Labelled photos from "LAMIACEAE-DATASET", an image-classification folder in jow9wachirawit/LamiaceaeClassify. The possible labels are: hairy basil, sweet basil, thai basil.

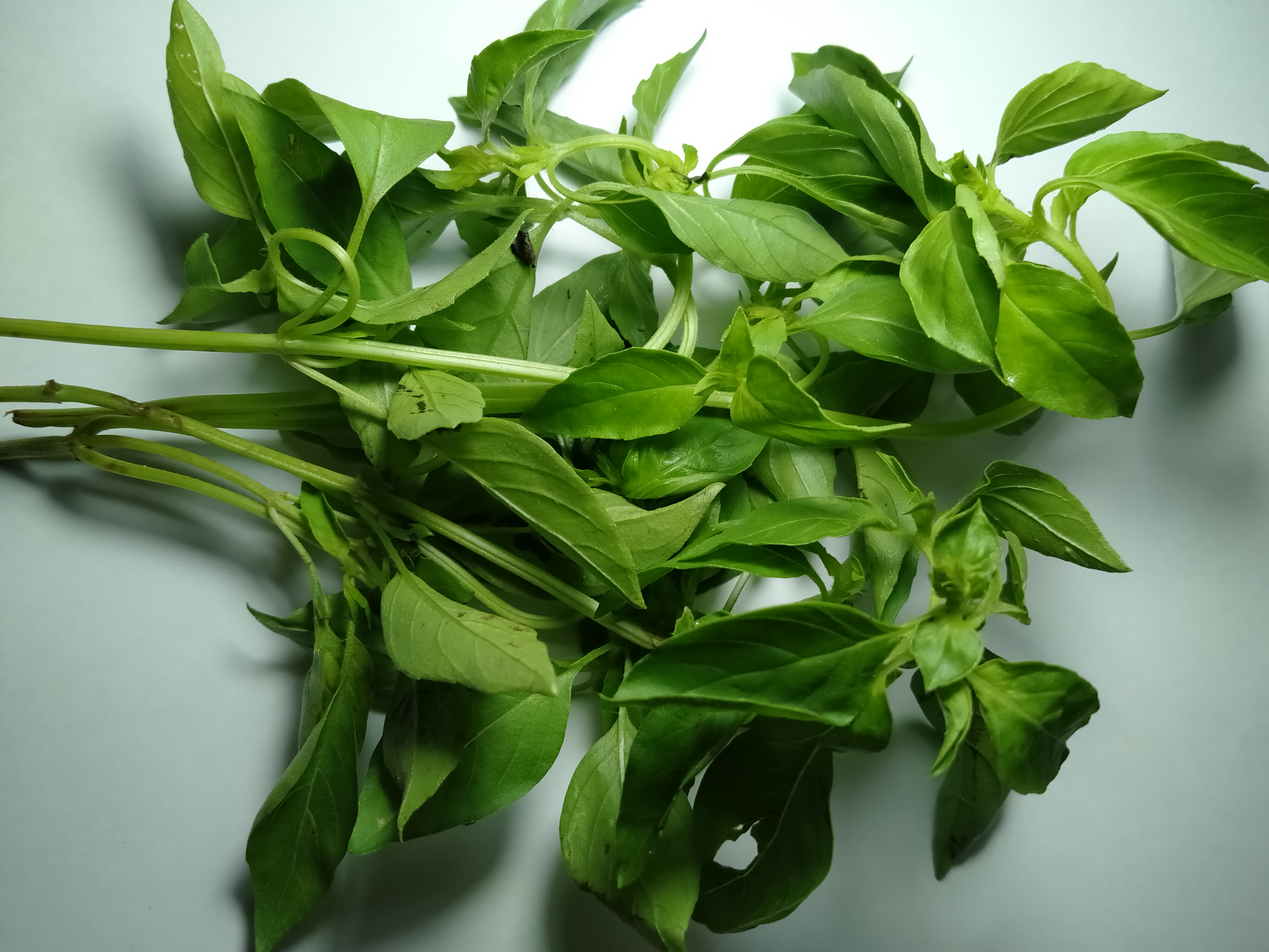
Label: hairy basil

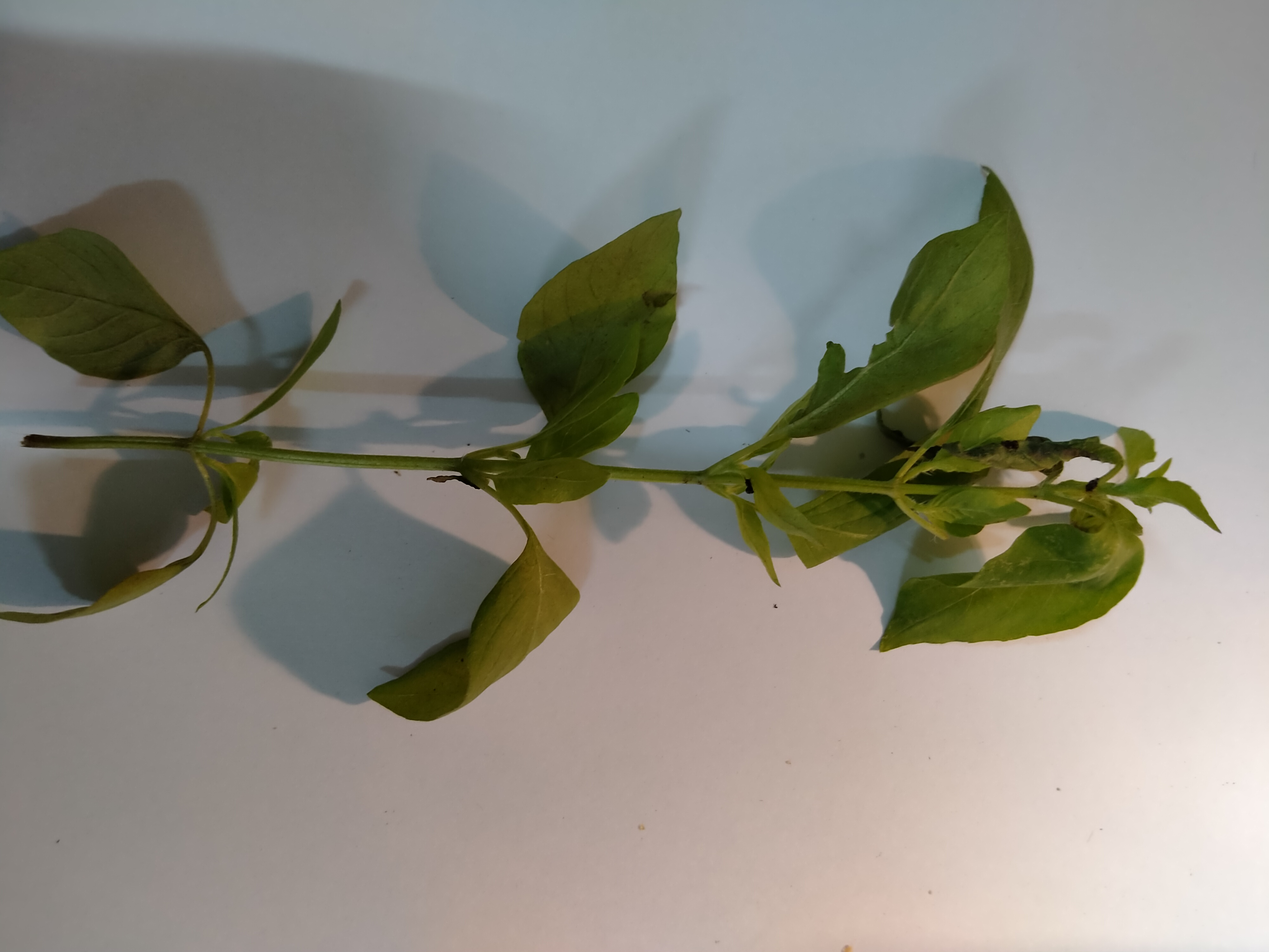
Label: thai basil

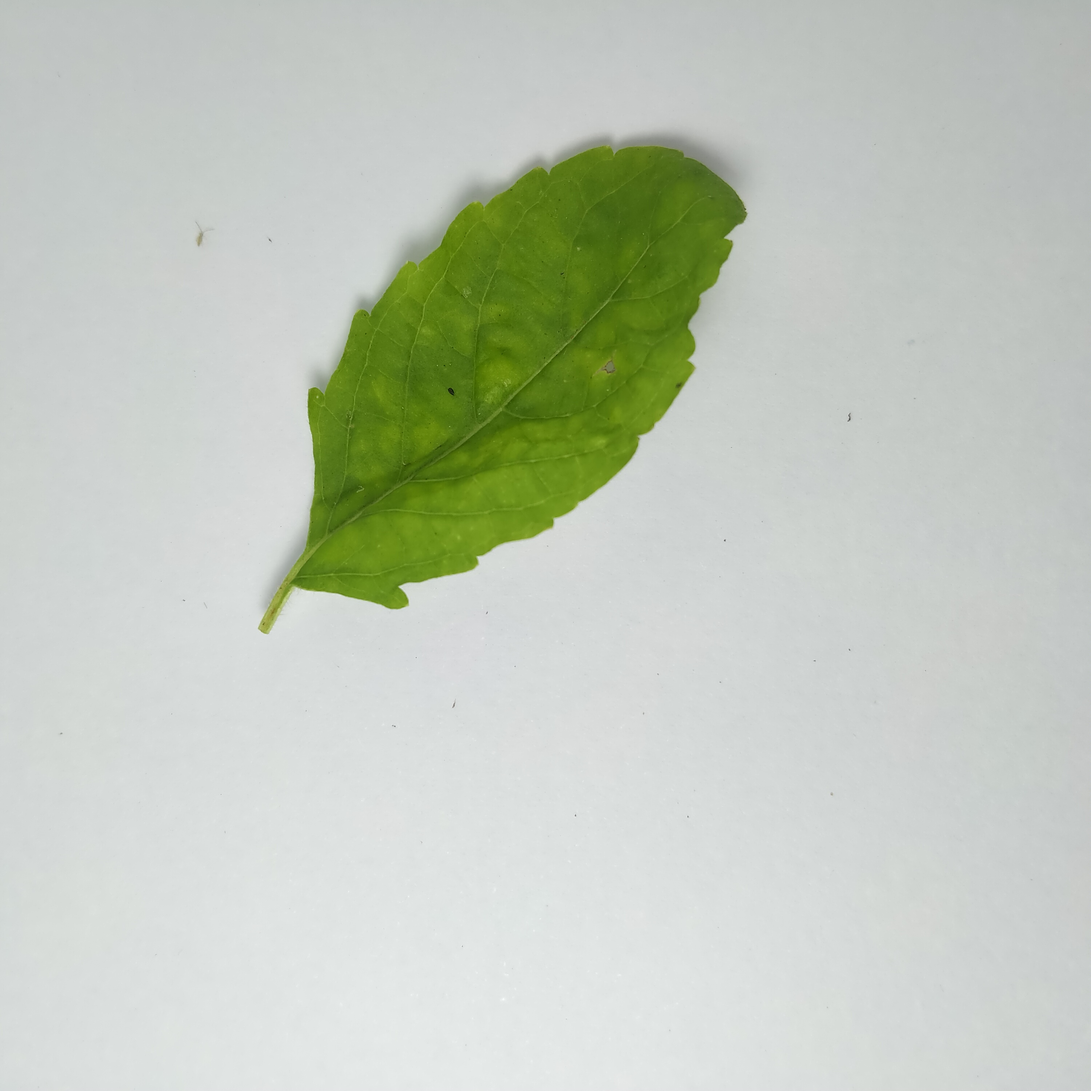
Label: sweet basil

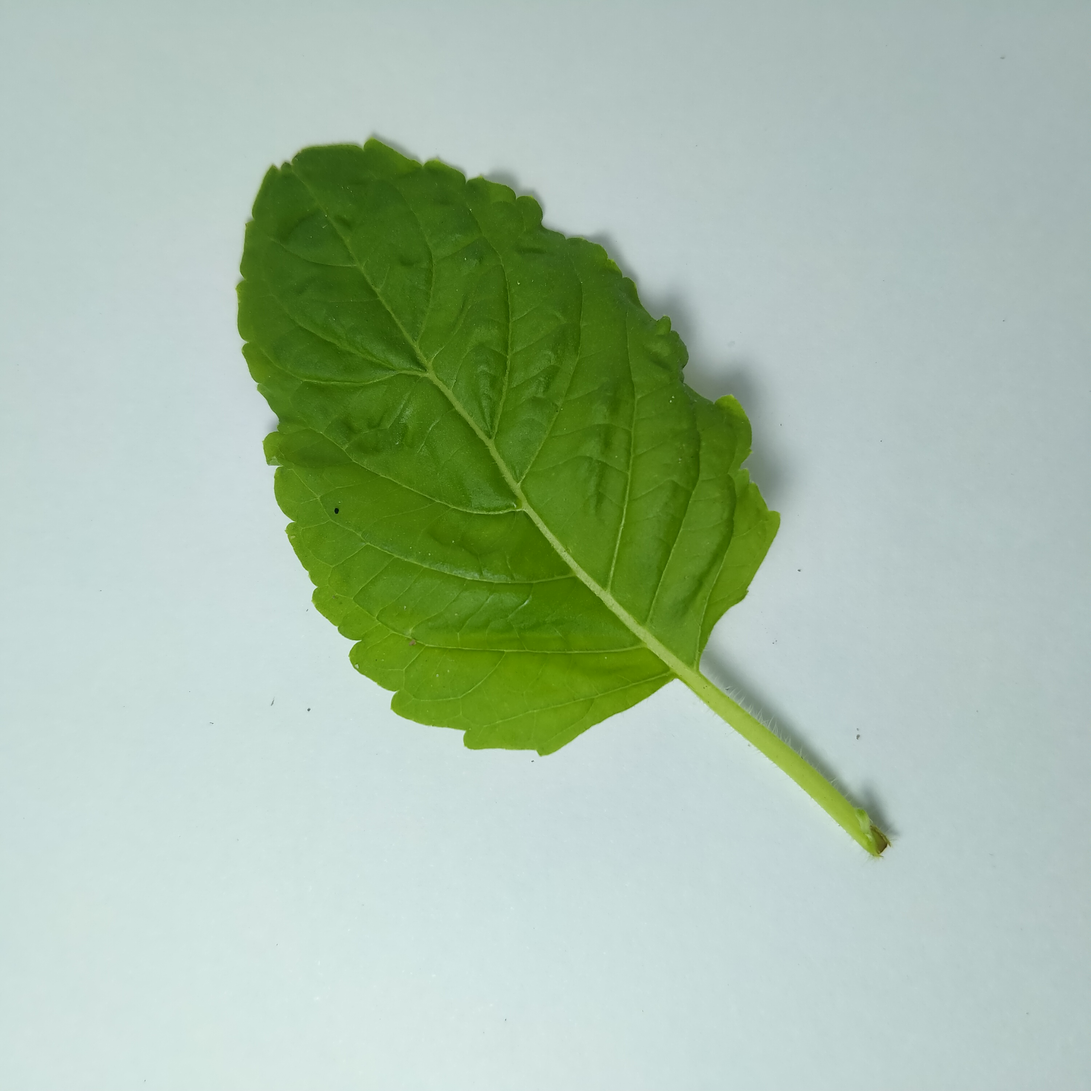
Label: sweet basil

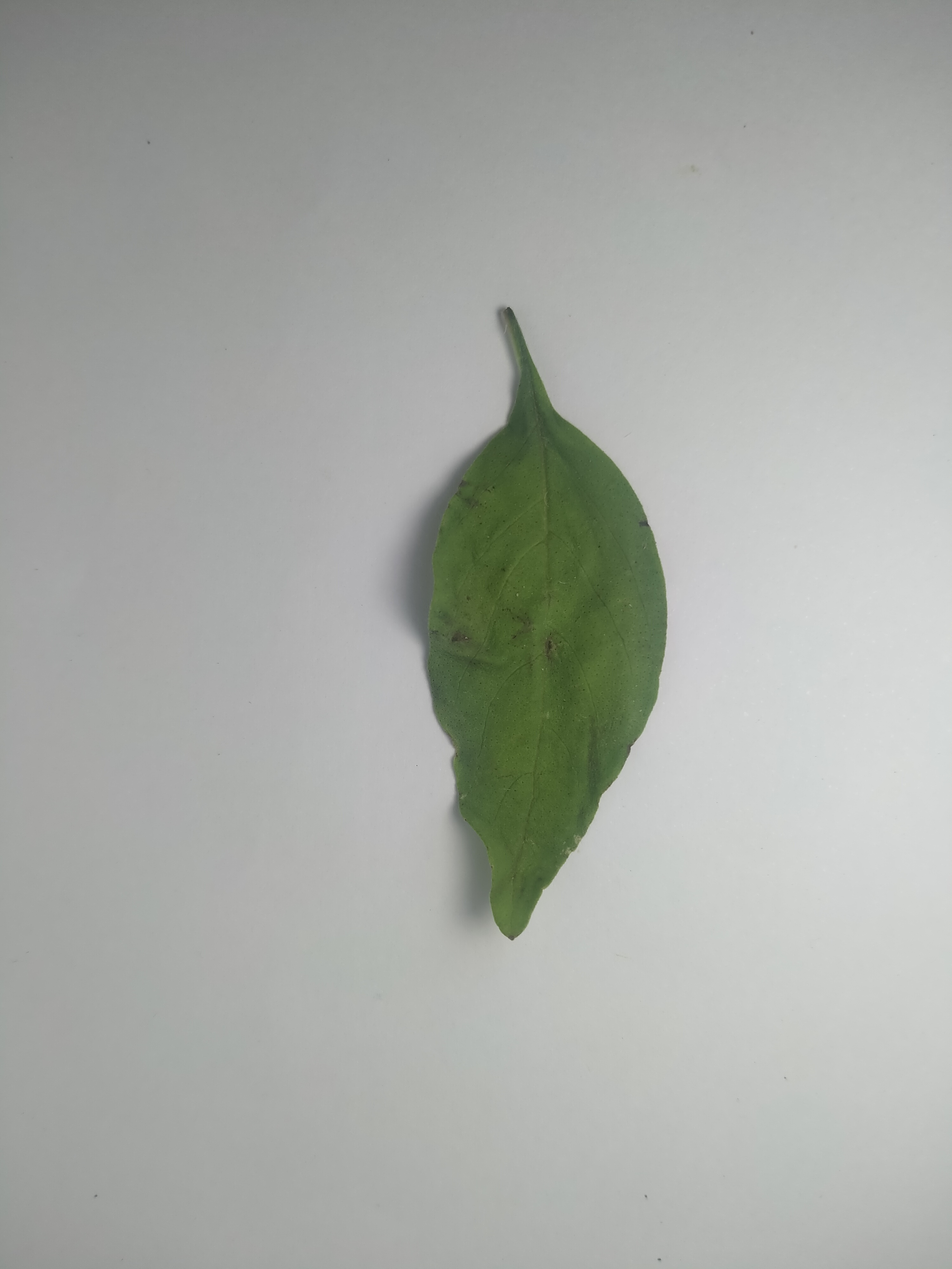
Label: hairy basil

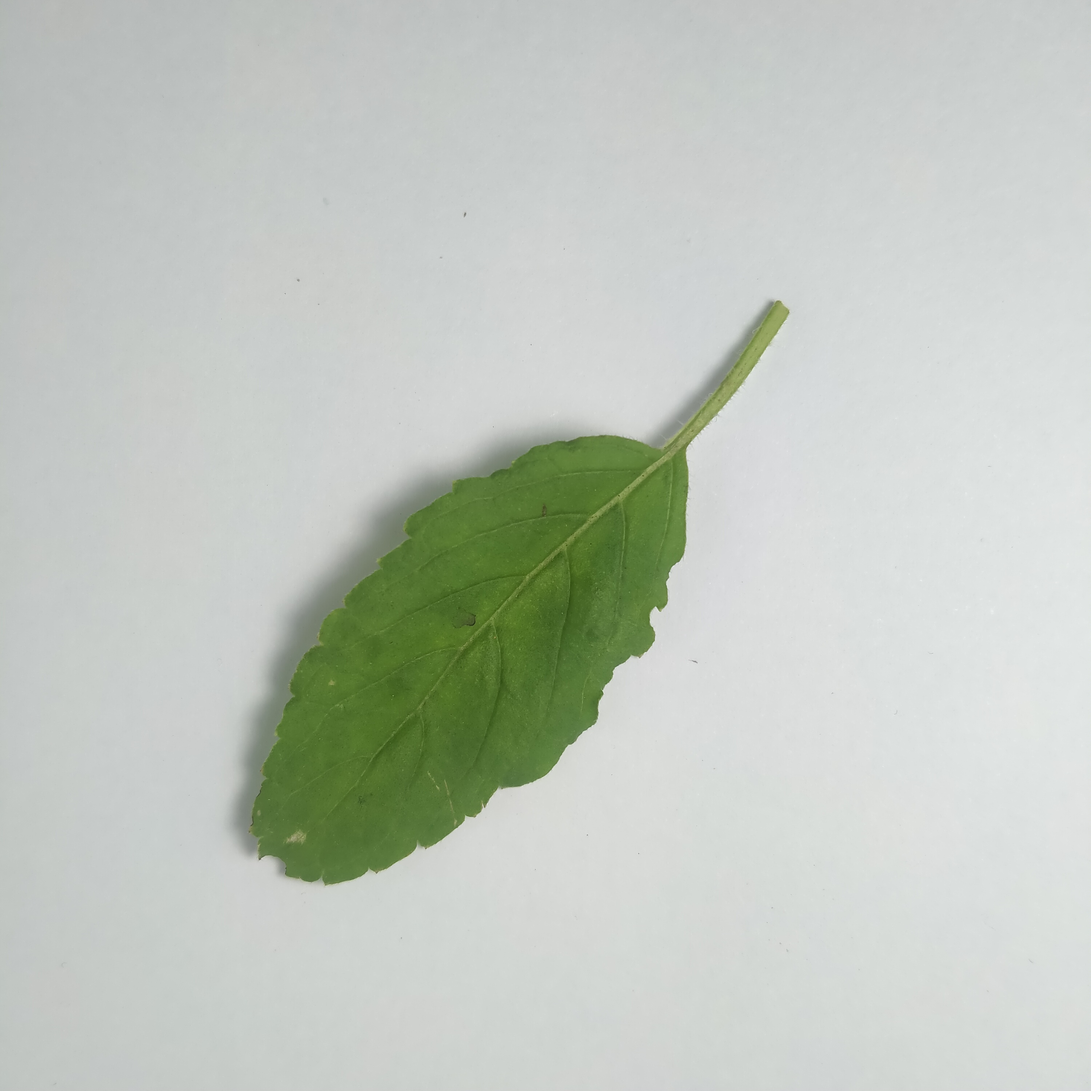
Label: sweet basil
